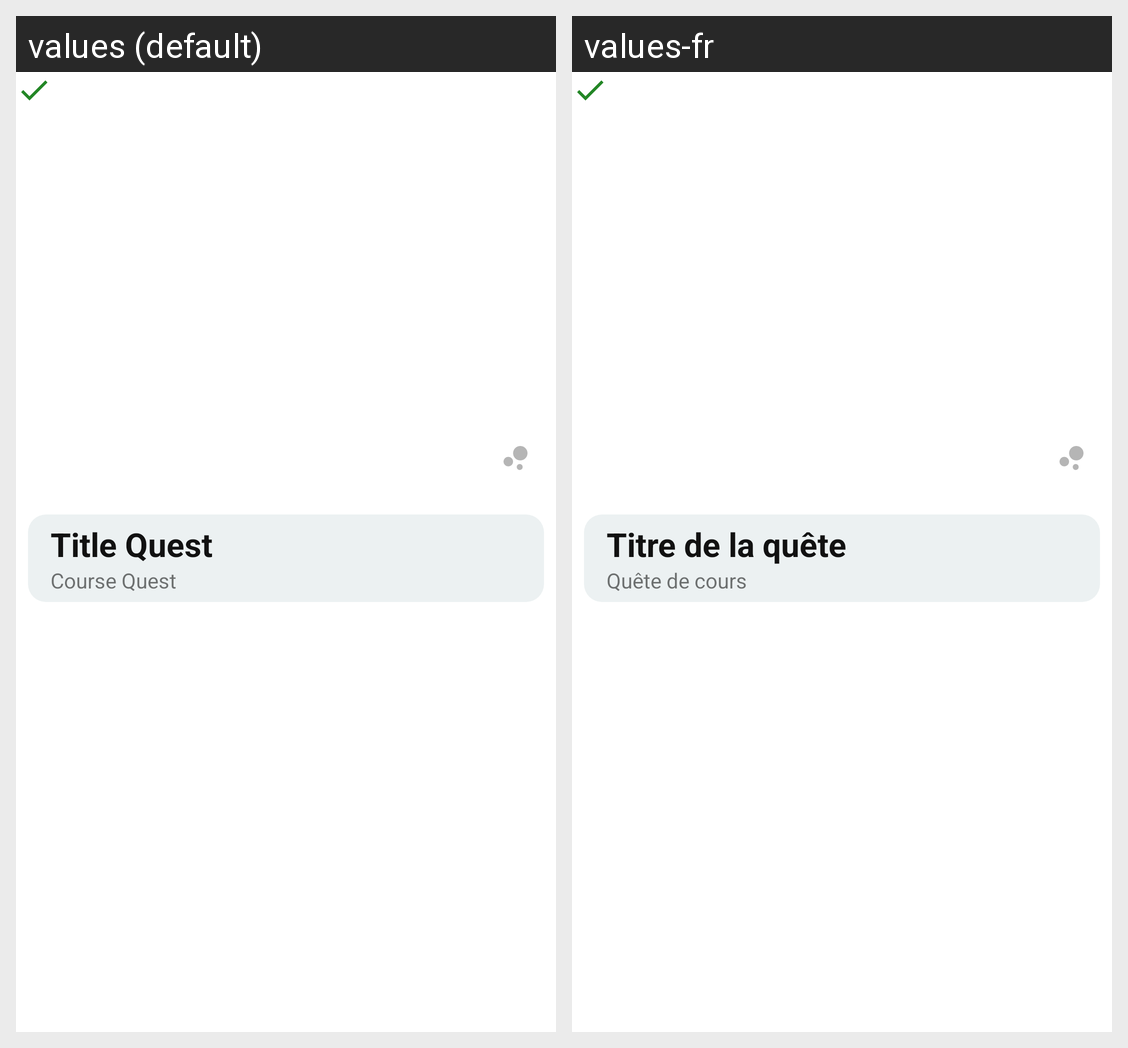

Translations of the strings shown on this Android screen, per locale in the grid:
Android screen res/layout/quest_item_model.xml rendered under 2 locales, left to right: values (default), values-fr. Device: Nexus 5 (rendered at 1080×1920; each locale shown at half size, 540×960, under a caption strip naming it); theme AppTheme.
Strings drawn on this screen, with the default value and each locale's value (text and hints the layout hard-codes, and strings that could not be matched under every locale, appear in the picture but are not listed):

quest_title
  values: Title Quest
  values-fr: Titre de la quête

quest_course
  values: Course Quest
  values-fr: Quête de cours
